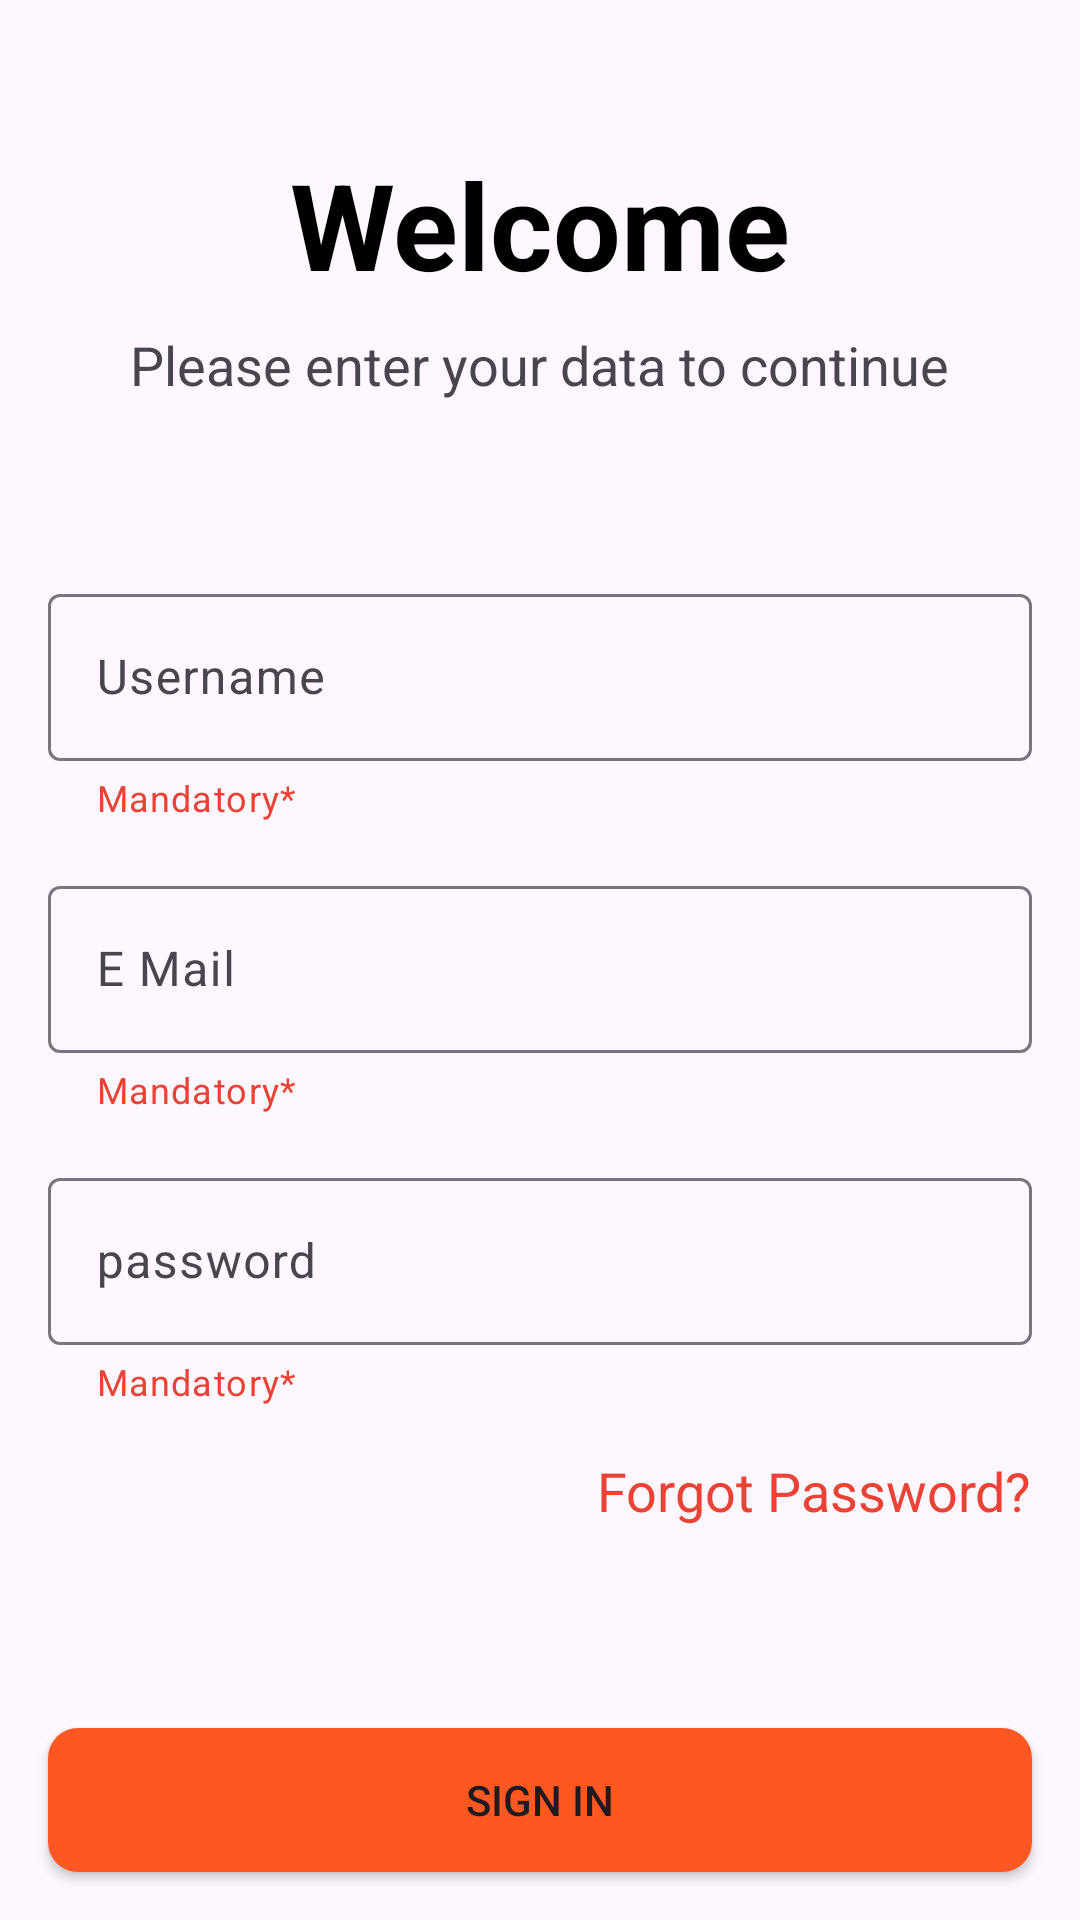

Android layout source for this screen:
<!-- AndroidManifest.xml: application theme Theme.MyApplication -->
<!-- res/layout/fragment_sign_in.xml -->
<?xml version="1.0" encoding="utf-8"?>
<androidx.constraintlayout.widget.ConstraintLayout xmlns:android="http://schemas.android.com/apk/res/android"
    xmlns:app="http://schemas.android.com/apk/res-auto"
    xmlns:tools="http://schemas.android.com/tools"
    android:id="@+id/frameLayout2"
    android:layout_width="match_parent"
    android:layout_height="match_parent"
    tools:context=".view.fragments.SignUpFragment">

    <ProgressBar
        android:id="@+id/progressBar"
        style="?android:attr/progressBarStyle"
        android:layout_width="wrap_content"
        android:layout_height="wrap_content"
        android:visibility="gone"
        app:layout_constraintBottom_toBottomOf="@+id/btnSignIn"
        app:layout_constraintEnd_toEndOf="parent"
        app:layout_constraintStart_toStartOf="parent"
        app:layout_constraintTop_toTopOf="parent" />

    <TextView
        android:id="@+id/txtSignUp"
        android:layout_width="wrap_content"
        android:layout_height="wrap_content"
        android:layout_marginTop="48dp"
        android:text="@string/txt_welcome"
        android:textColor="@color/black"
        android:textSize="40sp"
        android:textStyle="bold"
        app:layout_constraintEnd_toEndOf="parent"
        app:layout_constraintStart_toStartOf="parent"
        app:layout_constraintTop_toTopOf="parent" />

    <TextView
        android:layout_width="wrap_content"
        android:layout_height="wrap_content"
        android:layout_marginTop="8dp"
        android:textSize="18sp"
        android:text="@string/txt_enter_your_data"
        app:layout_constraintEnd_toEndOf="parent"
        app:layout_constraintStart_toStartOf="parent"
        app:layout_constraintTop_toBottomOf="@+id/txtSignUp" />

    <androidx.constraintlayout.widget.ConstraintLayout
        android:id="@+id/constraintLayout"
        android:layout_width="0dp"
        android:layout_height="wrap_content"
        android:layout_marginStart="16dp"
        android:layout_marginTop="24dp"
        android:layout_marginEnd="16dp"
        app:layout_constraintBottom_toTopOf="@+id/btnSignIn"
        app:layout_constraintEnd_toEndOf="parent"
        app:layout_constraintStart_toStartOf="parent"
        app:layout_constraintTop_toBottomOf="@+id/txtSignUp">

        <com.google.android.material.textfield.TextInputLayout
            android:id="@+id/textInputLayout"
            android:layout_width="match_parent"
            android:layout_height="wrap_content"
            app:helperText="Mandatory*"
            app:helperTextTextColor="@color/red"
            app:layout_constraintStart_toStartOf="parent"
            app:layout_constraintTop_toTopOf="parent">

            <com.google.android.material.textfield.TextInputEditText
                android:id="@+id/tvName"
                android:layout_width="match_parent"
                android:layout_height="wrap_content"
                android:hint="@string/txt_username" />
        </com.google.android.material.textfield.TextInputLayout>

        <com.google.android.material.textfield.TextInputLayout
            android:id="@+id/textInputLayout2"
            android:layout_width="0dp"
            android:layout_height="wrap_content"
            android:layout_marginTop="16dp"
            app:helperText="Mandatory*"
            app:helperTextTextColor="@color/red"
            app:layout_constraintEnd_toEndOf="parent"
            app:layout_constraintStart_toStartOf="parent"
            app:layout_constraintTop_toBottomOf="@+id/textInputLayout">

            <com.google.android.material.textfield.TextInputEditText
                android:layout_width="match_parent"
                android:layout_height="wrap_content"
                android:inputType="textEmailAddress"
                android:hint="@string/txt_e_mail" />
        </com.google.android.material.textfield.TextInputLayout>

        <com.google.android.material.textfield.TextInputLayout
            android:id="@+id/textInputLayout3"
            android:layout_width="0dp"
            android:layout_height="wrap_content"
            android:layout_marginTop="16dp"
            app:helperText="Mandatory*"
            app:helperTextTextColor="@color/red"
            app:layout_constraintEnd_toEndOf="parent"
            app:layout_constraintStart_toStartOf="parent"
            app:layout_constraintTop_toBottomOf="@+id/textInputLayout2">

            <com.google.android.material.textfield.TextInputEditText
                android:layout_width="match_parent"
                android:layout_height="wrap_content"
                android:inputType="textPassword"
                android:hint="@string/txt_password" />
        </com.google.android.material.textfield.TextInputLayout>

        <TextView
            android:id="@+id/tvForgotPass"
            android:layout_width="wrap_content"
            android:layout_height="wrap_content"
            android:layout_marginTop="16dp"
            android:text="@string/txt_forgot_password"
            android:textSize="18sp"
            android:textColor="@color/red"
            app:layout_constraintBottom_toBottomOf="parent"
            app:layout_constraintEnd_toEndOf="parent"
            app:layout_constraintTop_toBottomOf="@+id/textInputLayout3" />
    </androidx.constraintlayout.widget.ConstraintLayout>

    <Button
        android:id="@+id/btnSignIn"
        android:layout_width="0dp"
        android:layout_height="wrap_content"
        android:layout_marginStart="16dp"
        android:layout_marginEnd="16dp"
        android:layout_marginBottom="16dp"
        android:background="@drawable/button_bg"
        android:text="@string/txt_sign_in"
        app:layout_constraintBottom_toBottomOf="parent"
        app:layout_constraintEnd_toEndOf="parent"
        app:layout_constraintStart_toStartOf="parent" />


</androidx.constraintlayout.widget.ConstraintLayout>
<!-- resources referenced by this layout -->
<resources>
  <color name="black">#FF000000</color>
  <color name="red">#EA4335</color>
  <!-- drawable button_bg (drawable) -->
  <?xml version="1.0" encoding="utf-8"?>
  <shape xmlns:android="http://schemas.android.com/apk/res/android">
      <corners android:radius="10dp"/>
      <solid android:color="@color/orange"/>
  
  
  </shape>
  <string name="txt_e_mail">E Mail</string>
  <string name="txt_enter_your_data">Please enter your data to continue</string>
  <string name="txt_forgot_password">Forgot Password?</string>
  <string name="txt_password">password</string>
  <string name="txt_sign_in">Sign In</string>
  <string name="txt_username">Username</string>
  <string name="txt_welcome">Welcome</string>
  <style name="Theme.MyApplication" parent="Base.Theme.MyApplication" />
  <color name="orange">#FF5722</color>
  <style name="Base.Theme.MyApplication" parent="Theme.Material3.DayNight.NoActionBar">
          
           <item name="colorPrimary">@color/orange</item>
      </style>
</resources>
